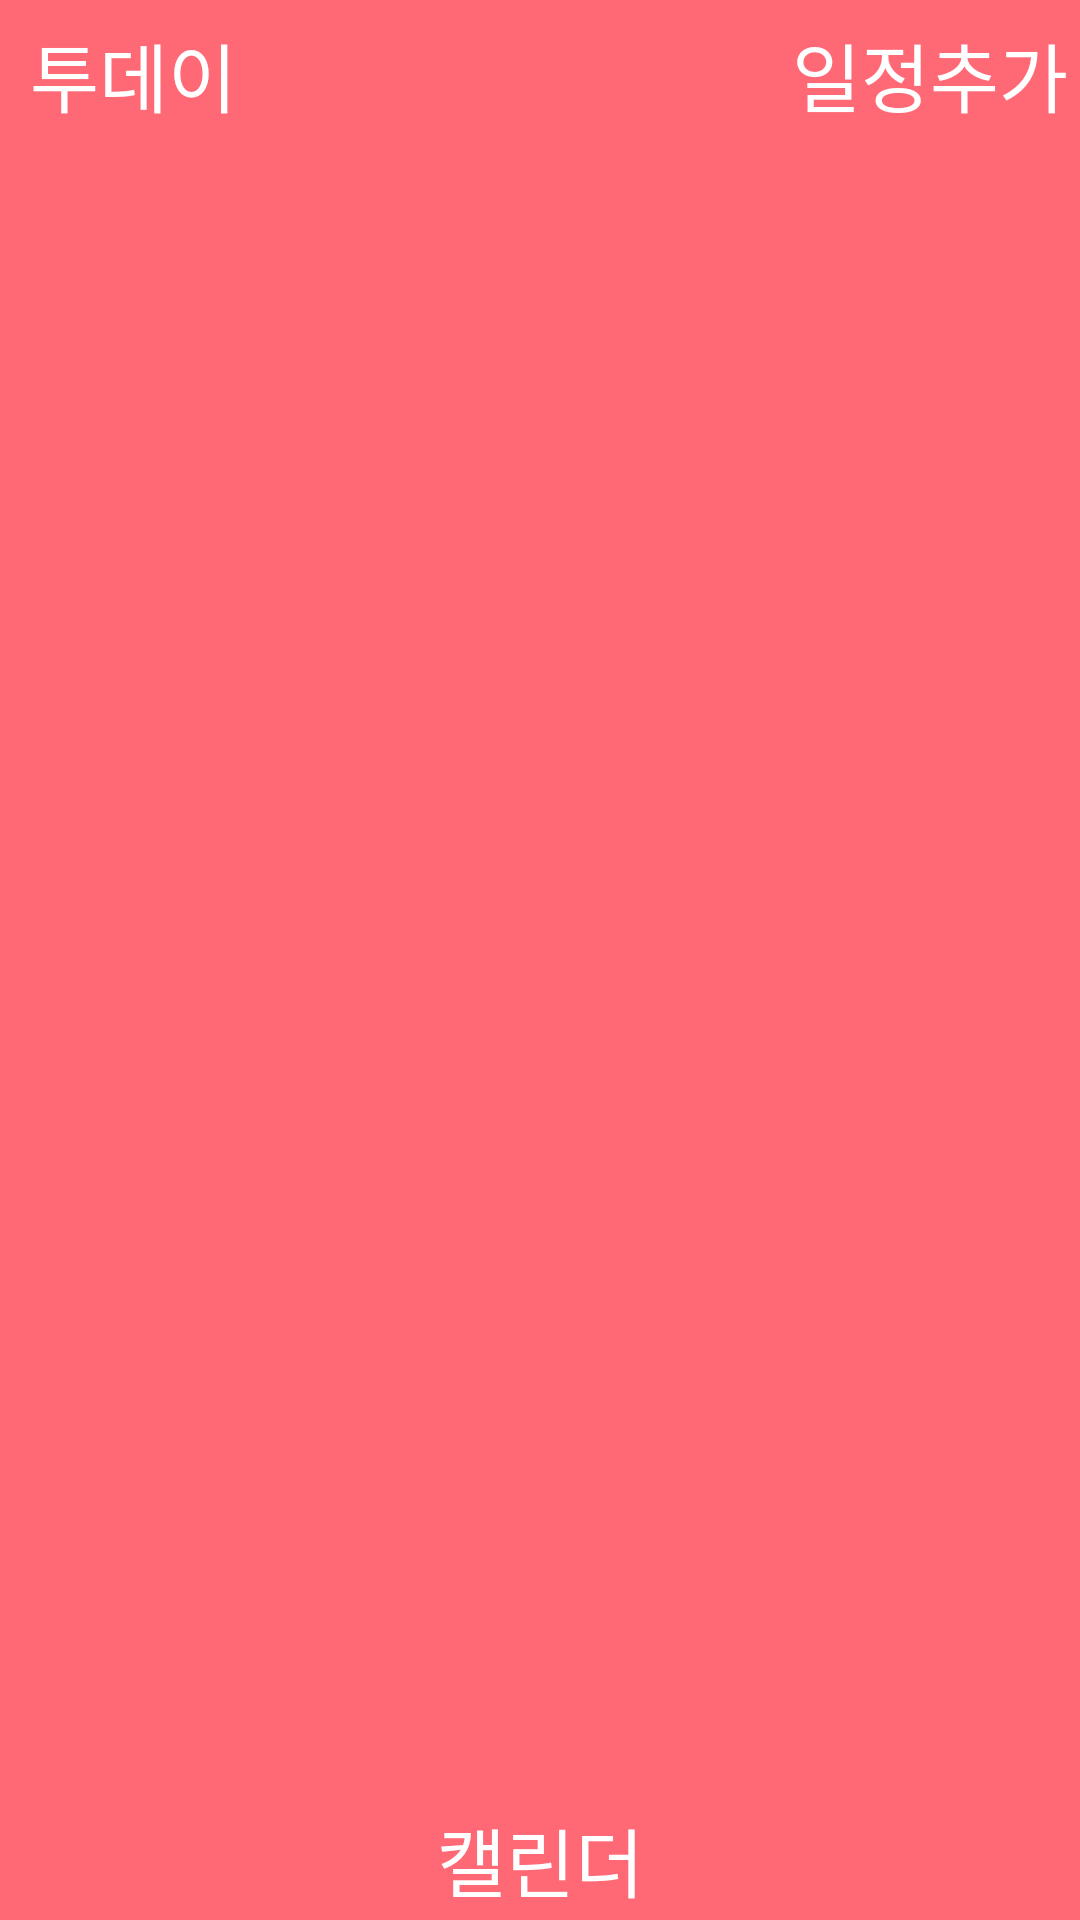

Reconstruct the res/layout file that produces this screen, plus the resources it refers to.
<!-- AndroidManifest.xml: application theme AppTheme -->
<!-- res/layout/tets.xml -->
<?xml version="1.0" encoding="utf-8"?>
<FrameLayout xmlns:android="http://schemas.android.com/apk/res/android"
    android:layout_width="match_parent"
    android:layout_height="match_parent"

    android:background="#c7ff4050">


    <LinearLayout

        android:layout_width="match_parent"

        android:layout_height="50dp">


        <TextView
            android:id="@+id/textbutton"
            android:layout_width="wrap_content"
            android:layout_height="wrap_content"
            android:layout_gravity="center"
            android:layout_marginLeft="10dp"
            android:text="투데이"
            android:textColor="#ffffff"

            android:textSize="25dp" />

        <LinearLayout
            android:layout_weight="1"
            android:layout_width="match_parent"
            android:layout_height="match_parent">

            <TextView
                android:gravity="center"
                android:layout_marginLeft="15dp"
                android:layout_gravity="center"
                android:textColor="#ffffff"
                android:id="@+id/timetext"
                android:layout_width="wrap_content"
                android:layout_height="match_parent" />


        </LinearLayout>
        <LinearLayout
            android:layout_width="match_parent"
            android:layout_height="match_parent"
            android:layout_weight="1"
            android:gravity="right">

            <TextView
                android:id="@+id/addtext"
                android:layout_width="100dp"
                android:layout_height="match_parent"
                android:gravity="center"
                android:text="일정추가"
                android:textColor="#ffffff"
                android:textSize="25dp" />


        </LinearLayout>

    </LinearLayout>

    <LinearLayout
        android:layout_marginTop="50dp"
        android:layout_width="match_parent"
        android:layout_height="match_parent">


        <ListView
            android:id="@+id/listview1"
            android:layout_width="match_parent"
            android:layout_height="489dp"
            android:choiceMode="singleChoice" />

    </LinearLayout>



    <LinearLayout
        android:orientation="vertical"
        android:layout_weight="1"
        android:layout_marginTop="550dp"
        android:layout_width="match_parent"
        android:layout_height="50dp">

        <ImageView
            android:id="@+id/img_view"
            android:layout_width="match_parent"
            android:layout_height="match_parent"
            android:scaleType="fitXY"/>


    </LinearLayout>

    <LinearLayout

        android:layout_marginTop="600dp"
        android:layout_width="match_parent"
        android:layout_height="match_parent"
        android:orientation="horizontal">

        <Button


            android:id="@+id/calbutton"
            android:layout_width="match_parent"
            android:layout_height="match_parent"
            android:background="#00ff4050"
            android:gravity="center"
            android:text="캘린더"
            android:textColor="#ffffff"

            android:textSize="25dp" />

        <FrameLayout
            android:layout_width="match_parent"
            android:layout_height="match_parent">


            <ImageView
                android:id="@+id/anim_img"
                android:layout_width="70dp"
                android:layout_height="match_parent"
                android:layout_gravity="right" />



        </FrameLayout>

    </LinearLayout>


</FrameLayout>
<!-- resources referenced by this layout -->
<resources>
  <style name="AppTheme" parent="Theme.AppCompat.Light.DarkActionBar">
          
          <item name="windowNoTitle">true</item>
          <item name="colorPrimary">@color/colorPrimary</item>
          <item name="colorPrimaryDark">@color/colorPrimaryDark</item>
          <item name="colorAccent">@color/colorAccent</item>
  
      </style>
  <color name="colorPrimary">#3F51B5</color>
  <color name="colorPrimaryDark">#c7ff4050</color>
  <color name="colorAccent">#FF4081</color>
</resources>
